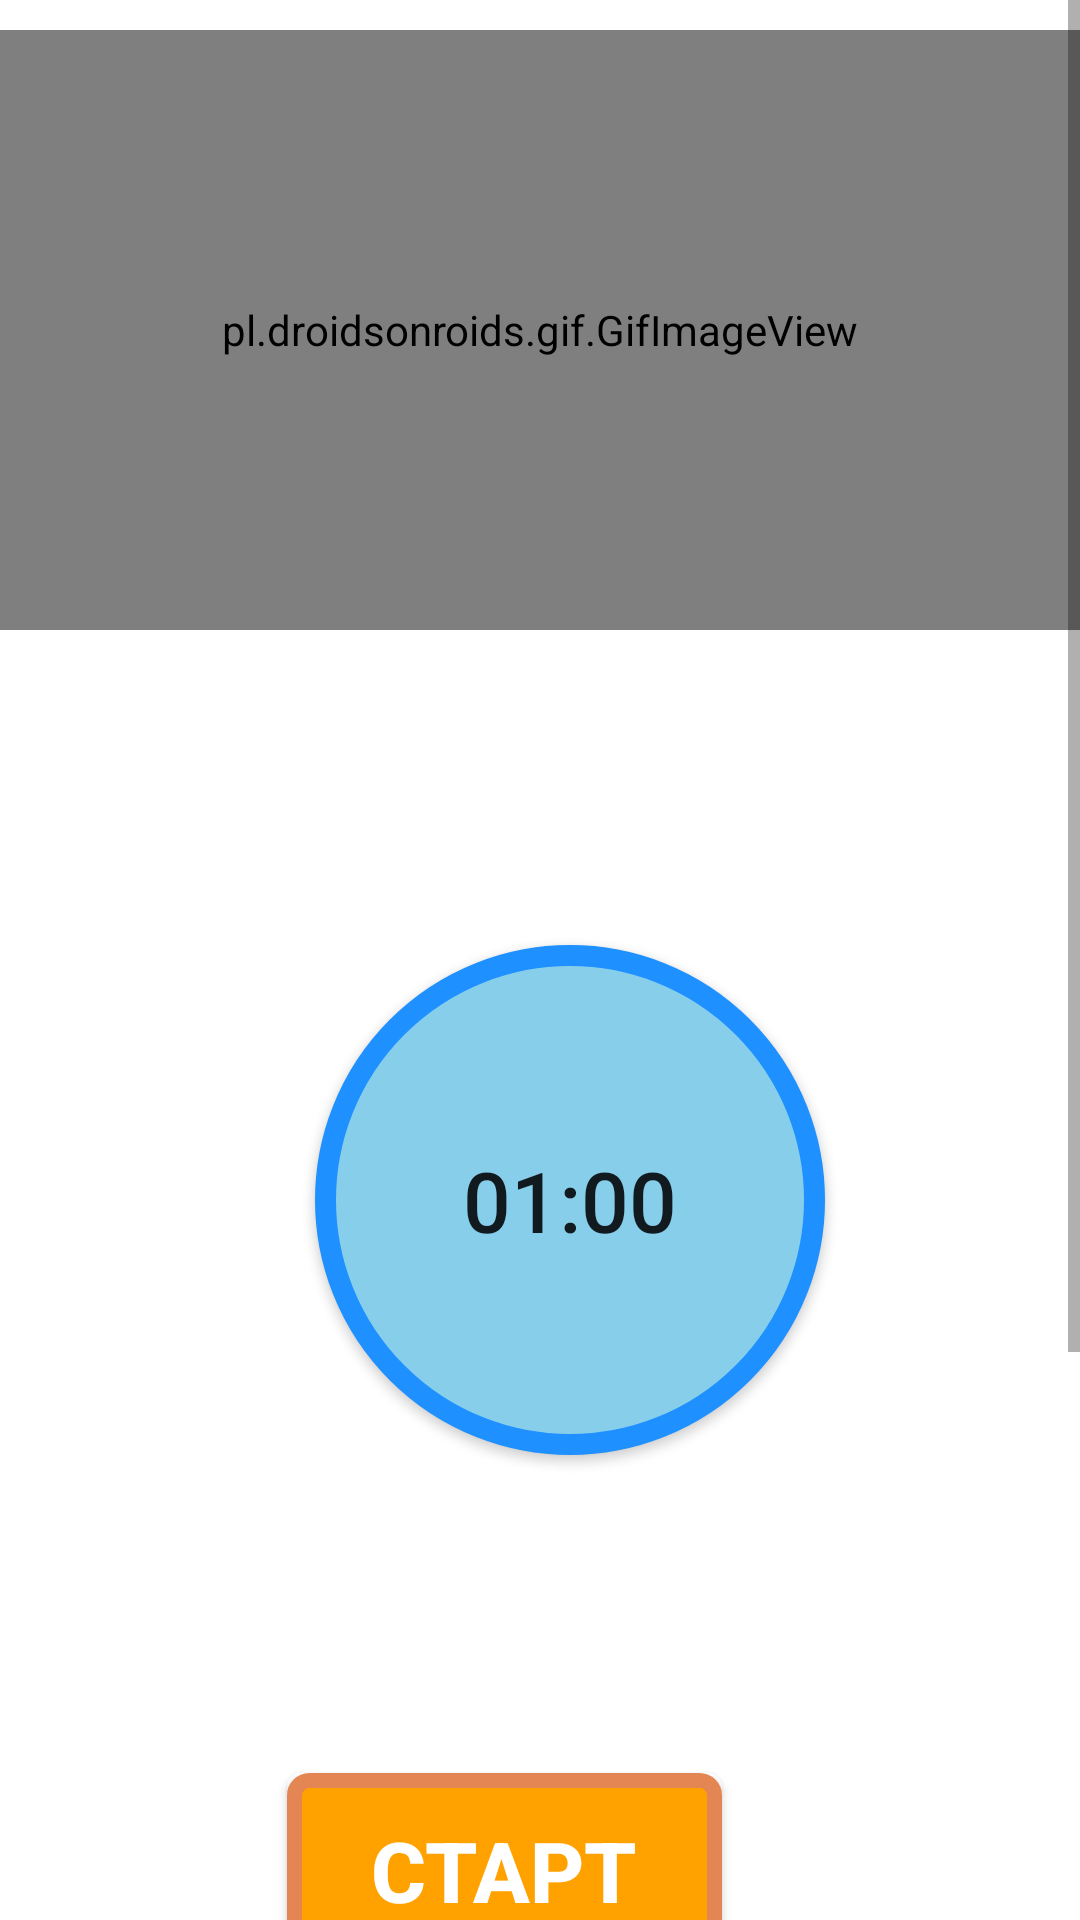

Reconstruct the res/layout file that produces this screen, plus the resources it refers to.
<!-- AndroidManifest.xml: application theme Theme.YogaDemoApp -->
<!-- res/layout/activity_bridge.xml -->
<?xml version="1.0" encoding="utf-8"?>
<RelativeLayout
    xmlns:android="http://schemas.android.com/apk/res/android"
    android:layout_width="match_parent"
    android:background="#FFF"
    android:layout_height="match_parent">


    <ScrollView
        android:layout_width="match_parent"
        android:layout_height="match_parent"



        >

        <LinearLayout
            android:layout_width="match_parent"
            android:layout_height="match_parent"
            android:orientation="vertical"


            >


            <pl.droidsonroids.gif.GifImageView
                android:layout_marginTop="10dp"
                android:layout_width="fill_parent"
                android:layout_height="200dp"
                android:src="@drawable/exersice_2"


                />


            <Button
                android:layout_marginTop="35dp"
                android:id="@+id/time"
                android:layout_width="170dp"
                android:layout_height="170dp"
                android:layout_margin="105dp"
                android:text="01:00"
                android:textSize="28sp"
                android:padding="15dp"
                android:background="@drawable/button_bg_round"
                />


            <Button
                android:id="@+id/startbutton"
                android:layout_width="wrap_content"
                android:layout_height="wrap_content"
                android:layout_gravity="center"
                android:gravity="center"
                android:layout_marginTop="1dp"
                android:background="@drawable/button_bg"
                android:text="СТАРТ"
                android:textColor="@android:color/white"
                android:textSize="28sp"
                android:layout_marginLeft="-12dp"
                android:textStyle="bold"


                />



            <TextView
                android:layout_width="305dp"
                android:layout_height="wrap_content"
                android:layout_marginStart="28dp"
                android:textAlignment="center"
                android:layout_marginLeft="35dp"
                android:layout_marginTop="20dp"
                android:text="Как Это Сделать"
                android:textColor="#686060"
                android:textSize="25sp"
                android:padding="7dp"
                android:textStyle="bold"
                android:background="@drawable/button_ji"
                />



            <androidx.cardview.widget.CardView
                android:layout_width="match_parent"
                android:layout_height="match_parent"
                android:background="#ECEDE8"
                android:layout_marginBottom="10dp"
                >

                <LinearLayout
                    android:layout_width="wrap_content"
                    android:layout_height="wrap_content"
                    android:layout_marginStart="5dp"
                    android:layout_marginEnd="5dp"
                    android:layout_marginLeft="5dp"
                    android:background="#ECEDE8"
                    android:layout_marginTop="25dp"
                    android:orientation="horizontal"

                    >

                    <TextView
                        android:layout_width="match_parent"
                        android:layout_height="wrap_content"
                        android:background="#ECEDE8"
                        android:text="@string/pose2"
                        android:textColor="@android:color/black"
                        android:textSize="18sp"

                        />




                </LinearLayout>



            </androidx.cardview.widget.CardView>


















        </LinearLayout>


    </ScrollView>

</RelativeLayout>
<!-- resources referenced by this layout -->
<resources>
  <!-- drawable button_bg (drawable) -->
  <?xml version="1.0" encoding="utf-8"?>
  <selector xmlns:android="http://schemas.android.com/apk/res/android">
  
  
      <item >
  
          <shape android:shape="rectangle">
  
              <stroke android:color="#E48653" android:width="5dp"/>
              <solid android:color="#FFA200"/>
              <corners android:radius="5dp"/>
                  <size android:width="145dp" android:height="65dp"
  
  
                      />
  
  
          </shape>
  
  
  
  
      </item>
  
  
  </selector>
  <!-- drawable button_bg_round (drawable) -->
  <?xml version="1.0" encoding="utf-8"?>
  <selector xmlns:android="http://schemas.android.com/apk/res/android">
  
  
      <item   >
  
          <shape android:shape="oval">
  
              <stroke android:color="#1E90FF" android:width="7dp"/>
              <solid android:color="#87CEEB"/>
              <size android:width="150dp" android:height="150dp"/>
  
  
          </shape>
  
      </item>
  
  </selector>
  <!-- drawable button_ji (drawable) -->
  <?xml version="1.0" encoding="utf-8"?>
  <selector xmlns:android="http://schemas.android.com/apk/res/android">
  
      <item>
  
      <shape android:shape="rectangle">
  
          <stroke android:color="#9FA634" android:width="3dp"/>
              <solid android:color="#FAF5F5"/>
          <corners android:radius="3dp"/>
          <size android:width="85dp" android:height="35dp"/>
  
  
  
  
  
      </shape>
  
  
  
      </item>
  
  
  
  
  </selector>
  <string name="pose2">   Шаг 1: - Лягте на коврик, согнув колени и поставив ступни на коврик. Руки положите на основание головы, локти направлены вперед. Используя мышцы брюшного пресса, оторвите голову и плечи от коврика и поднимите их до хруста, затем плавно опустите. </string>
  <style name="Theme.YogaDemoApp" parent="Theme.MaterialComponents.DayNight.DarkActionBar">
          
          <item name="colorPrimary">@color/purple_500</item>
          <item name="colorPrimaryVariant">@color/purple_700</item>
          <item name="colorOnPrimary">@color/white</item>
          
          <item name="colorSecondary">@color/teal_200</item>
          <item name="colorSecondaryVariant">@color/teal_700</item>
          <item name="colorOnSecondary">@color/black</item>
          
          <item name="android:statusBarColor">?attr/colorPrimaryVariant</item>
          
      </style>
  <!-- not gathered from this repository: default colours our renderer supplied (Android Studio template values) -->
  <color name="purple_500">#FF6200EE</color>
  <color name="purple_700">#FF3700B3</color>
  <color name="teal_200">#FF03DAC5</color>
  <color name="teal_700">#FF018786</color>
  <color name="black">#FF000000</color>
  <color name="white">#FFFFFFFF</color>
</resources>
